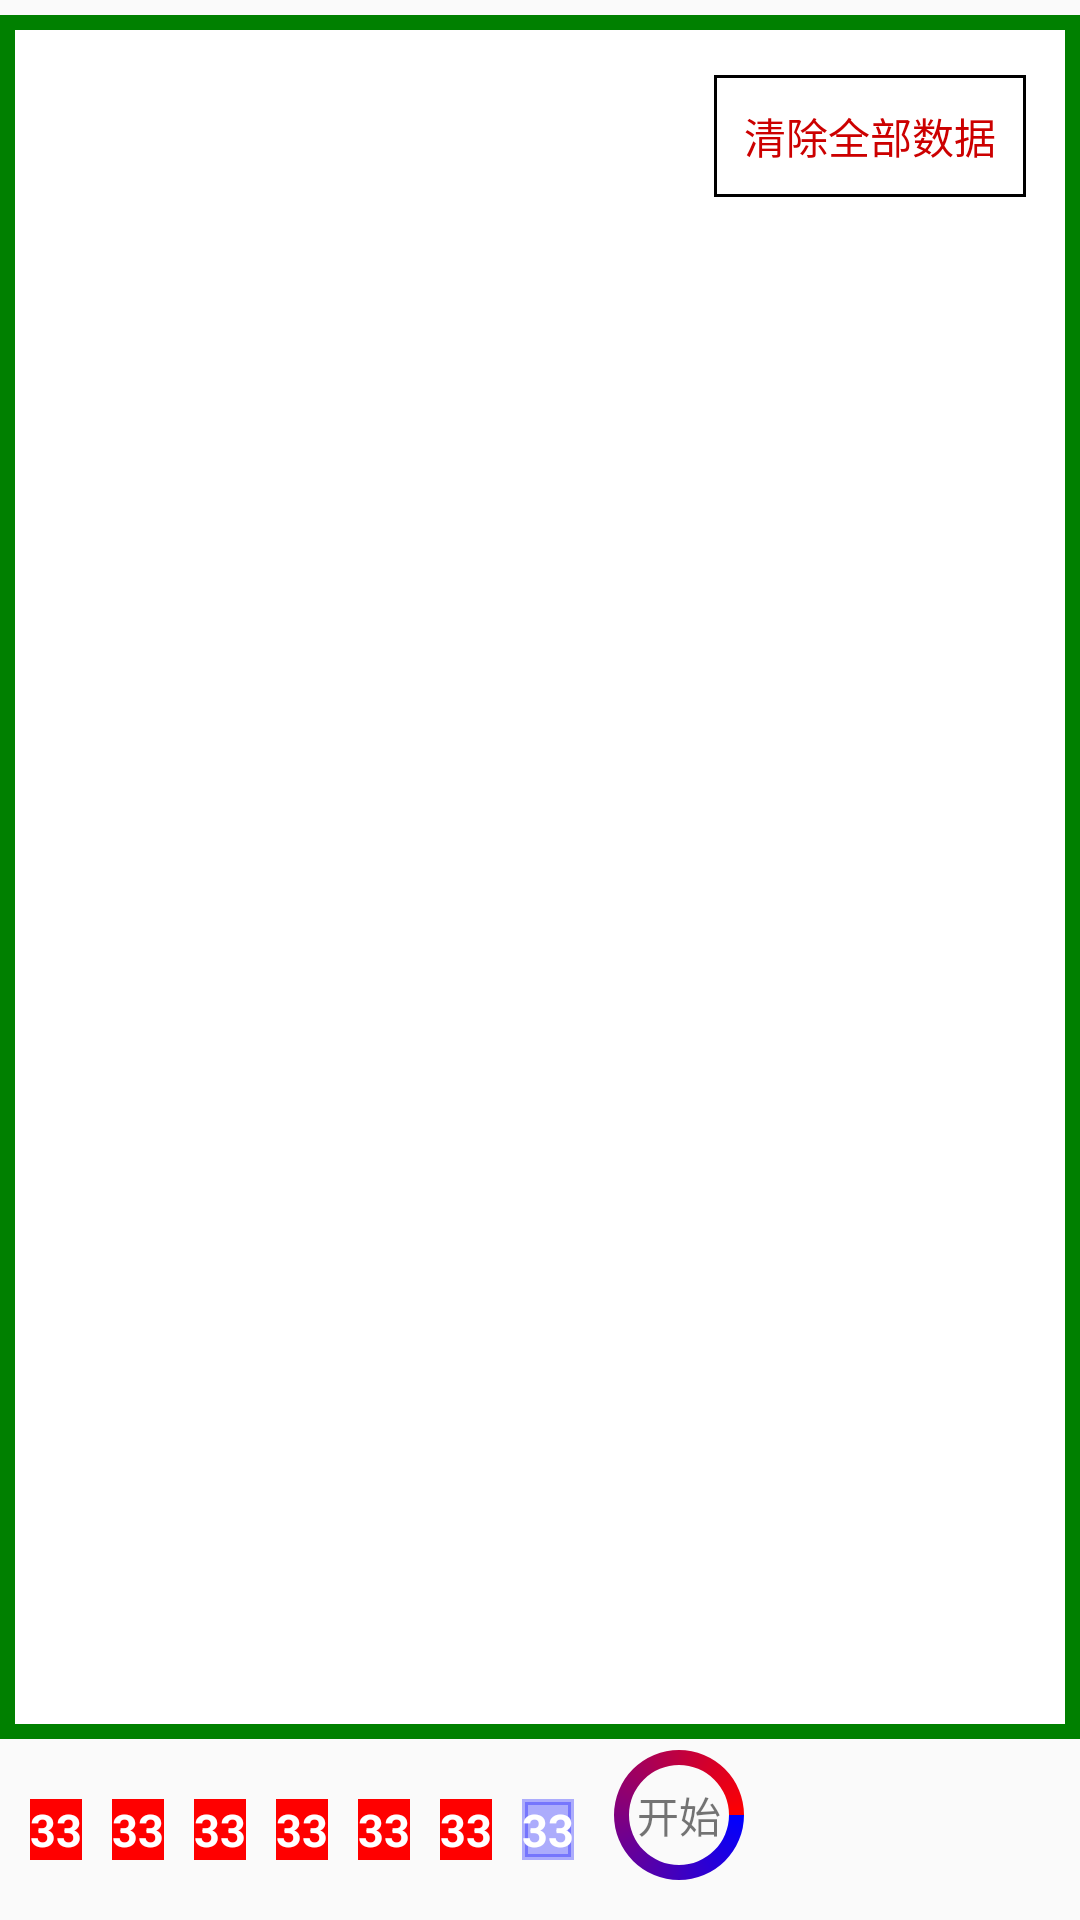

Reconstruct the res/layout file that produces this screen, plus the resources it refers to.
<!-- AndroidManifest.xml: application theme AppTheme -->
<!-- res/layout/fragment_double.xml -->
<?xml version="1.0" encoding="utf-8"?>
<RelativeLayout xmlns:android="http://schemas.android.com/apk/res/android"
    android:layout_width="match_parent"
    android:layout_height="match_parent"
    android:orientation="vertical">

    <LinearLayout
        android:id="@+id/ll_data_list_container"
        android:layout_width="match_parent"
        android:layout_height="wrap_content"
        android:layout_above="@+id/tv_ball1"
        android:layout_alignParentTop="true"
        android:layout_marginTop="5dp"
        android:layout_marginBottom="10dp"
        android:background="@drawable/green_bg_num_big"
        android:orientation="vertical"
        android:padding="10dp">

        <TextView
            android:id="@+id/tv_clear"
            android:layout_width="wrap_content"
            android:layout_height="wrap_content"
            android:layout_gravity="right"
            android:layout_marginTop="10dp"
            android:layout_marginRight="8dp"
            android:layout_marginBottom="5dp"
            android:background="@drawable/black_bg"
            android:padding="10dp"
            android:text="清除全部数据"
            android:textColor="@android:color/holo_red_dark" />

        <androidx.recyclerview.widget.RecyclerView
            android:id="@+id/rcv_ball_list"
            android:layout_width="match_parent"
            android:layout_height="wrap_content"
            android:layout_marginTop="10dp" />
    </LinearLayout>

    <TextView
        android:id="@+id/tv_ball1"
        android:layout_width="wrap_content"
        android:layout_height="wrap_content"
        android:layout_alignParentLeft="true"
        android:layout_alignParentBottom="true"
        android:layout_marginLeft="10dp"
        android:layout_marginTop="10dp"
        android:layout_marginBottom="20dp"
        android:background="@drawable/red_bg"
        android:gravity="center"
        android:text="33"
        android:textColor="@color/app_white"
        android:textSize="15sp"
        android:textStyle="bold" />

    <TextView
        android:id="@+id/tv_ball2"
        android:layout_width="wrap_content"
        android:layout_height="wrap_content"
        android:layout_alignParentBottom="true"
        android:layout_marginLeft="10dp"
        android:layout_marginTop="10dp"
        android:layout_marginBottom="20dp"
        android:layout_toRightOf="@+id/tv_ball1"
        android:background="@drawable/red_bg"
        android:gravity="center"
        android:text="33"
        android:textColor="@color/app_white"
        android:textSize="15sp"
        android:textStyle="bold" />

    <TextView
        android:id="@+id/tv_ball3"
        android:layout_width="wrap_content"
        android:layout_height="wrap_content"
        android:layout_alignParentBottom="true"
        android:layout_marginLeft="10dp"
        android:layout_marginTop="10dp"
        android:layout_marginBottom="20dp"
        android:layout_toRightOf="@+id/tv_ball2"
        android:background="@drawable/red_bg"
        android:gravity="center"
        android:text="33"
        android:textColor="@color/app_white"
        android:textSize="15sp"
        android:textStyle="bold" />

    <TextView
        android:id="@+id/tv_ball4"
        android:layout_width="wrap_content"
        android:layout_height="wrap_content"
        android:layout_alignParentBottom="true"
        android:layout_marginLeft="10dp"
        android:layout_marginTop="10dp"
        android:layout_marginBottom="20dp"
        android:layout_toRightOf="@+id/tv_ball3"
        android:background="@drawable/red_bg"
        android:gravity="center"
        android:text="33"
        android:textColor="@color/app_white"
        android:textSize="15sp"
        android:textStyle="bold" />

    <TextView
        android:id="@+id/tv_ball5"
        android:layout_width="wrap_content"
        android:layout_height="wrap_content"
        android:layout_alignParentBottom="true"
        android:layout_marginLeft="10dp"
        android:layout_marginTop="10dp"
        android:layout_marginBottom="20dp"
        android:layout_toRightOf="@+id/tv_ball4"
        android:background="@drawable/red_bg"
        android:gravity="center"
        android:text="33"
        android:textColor="@color/app_white"
        android:textSize="15sp"
        android:textStyle="bold" />

    <TextView
        android:id="@+id/tv_ball6"
        android:layout_width="wrap_content"
        android:layout_height="wrap_content"
        android:layout_alignParentBottom="true"
        android:layout_marginLeft="10dp"
        android:layout_marginTop="10dp"
        android:layout_marginBottom="20dp"
        android:layout_toRightOf="@+id/tv_ball5"
        android:background="@drawable/red_bg"
        android:gravity="center"
        android:text="33"
        android:textColor="@color/app_white"
        android:textSize="15sp"
        android:textStyle="bold" />

    <TextView
        android:id="@+id/tv_ball7"
        android:layout_width="wrap_content"
        android:layout_height="wrap_content"
        android:layout_alignParentBottom="true"
        android:layout_marginLeft="10dp"
        android:layout_marginTop="10dp"
        android:layout_marginBottom="20dp"
        android:layout_toRightOf="@+id/tv_ball6"
        android:background="@drawable/blue_bg"
        android:gravity="center"
        android:text="33"
        android:textColor="@color/app_white"
        android:textSize="15sp"
        android:textStyle="bold" />

    <TextView
        android:id="@+id/tv_create"
        android:layout_width="wrap_content"
        android:layout_height="wrap_content"
        android:layout_alignParentBottom="true"
        android:layout_marginLeft="10dp"
        android:layout_marginTop="10dp"
        android:layout_marginBottom="10dp"
        android:layout_toRightOf="@+id/tv_ball7"
        android:background="@drawable/red_blue_bg"
        android:gravity="center"
        android:text="开始" />
</RelativeLayout>
<!-- resources referenced by this layout -->
<resources>
  <color name="app_white">#ffffff</color>
  <!-- drawable black_bg (drawable) -->
  <?xml version="1.0" encoding="utf-8"?>
  <shape xmlns:android="http://schemas.android.com/apk/res/android"
      android:shape="rectangle">
      <stroke
          android:width="1dp"
          android:color="@android:color/black" />
  
  </shape>
  <!-- drawable blue_bg (drawable) -->
  <?xml version="1.0" encoding="utf-8"?>
  <shape xmlns:android="http://schemas.android.com/apk/res/android"
      android:shape="rectangle">
      <solid android:color="#500000FF" />
      <stroke
          android:width="2dp"
          android:color="#500000FF" />
  </shape>
  <!-- drawable green_bg_num_big (drawable) -->
  <?xml version="1.0" encoding="utf-8"?>
  <shape xmlns:android="http://schemas.android.com/apk/res/android"
      android:shape="rectangle">
      <solid android:color="#ffffff" />
      <stroke
          android:width="5dp"
          android:color="#008000" />
  </shape>
  <!-- drawable red_bg (drawable) -->
  <?xml version="1.0" encoding="utf-8"?>
  <shape xmlns:android="http://schemas.android.com/apk/res/android"
      android:shape="rectangle">
      <solid android:color="#ff0000" />
      <stroke
          android:width="2dp"
          android:color="#ff0000" />
  </shape>
  <!-- drawable red_blue_bg (drawable) -->
  <?xml version="1.0" encoding="utf-8"?>
  <shape xmlns:android="http://schemas.android.com/apk/res/android"
      android:shape="ring"
      android:thickness="5dp"
      android:useLevel="false">
      
      <gradient
          android:endColor="#ff0000"
          android:startColor="#0000ff"
          android:type="sweep"/>
      <size
          android:height="50dp"
          android:width="50dp"
          />
  
  </shape>
  <style name="AppTheme" parent="Theme.AppCompat.Light.DarkActionBar">
          
          <item name="colorPrimary">@color/colorPrimary</item>
          <item name="colorPrimaryDark">@color/colorPrimaryDark</item>
          <item name="colorAccent">@color/colorAccent</item>
      </style>
  <color name="colorPrimary">#008577</color>
  <color name="colorPrimaryDark">#00574B</color>
  <color name="colorAccent">#D81B60</color>
</resources>
